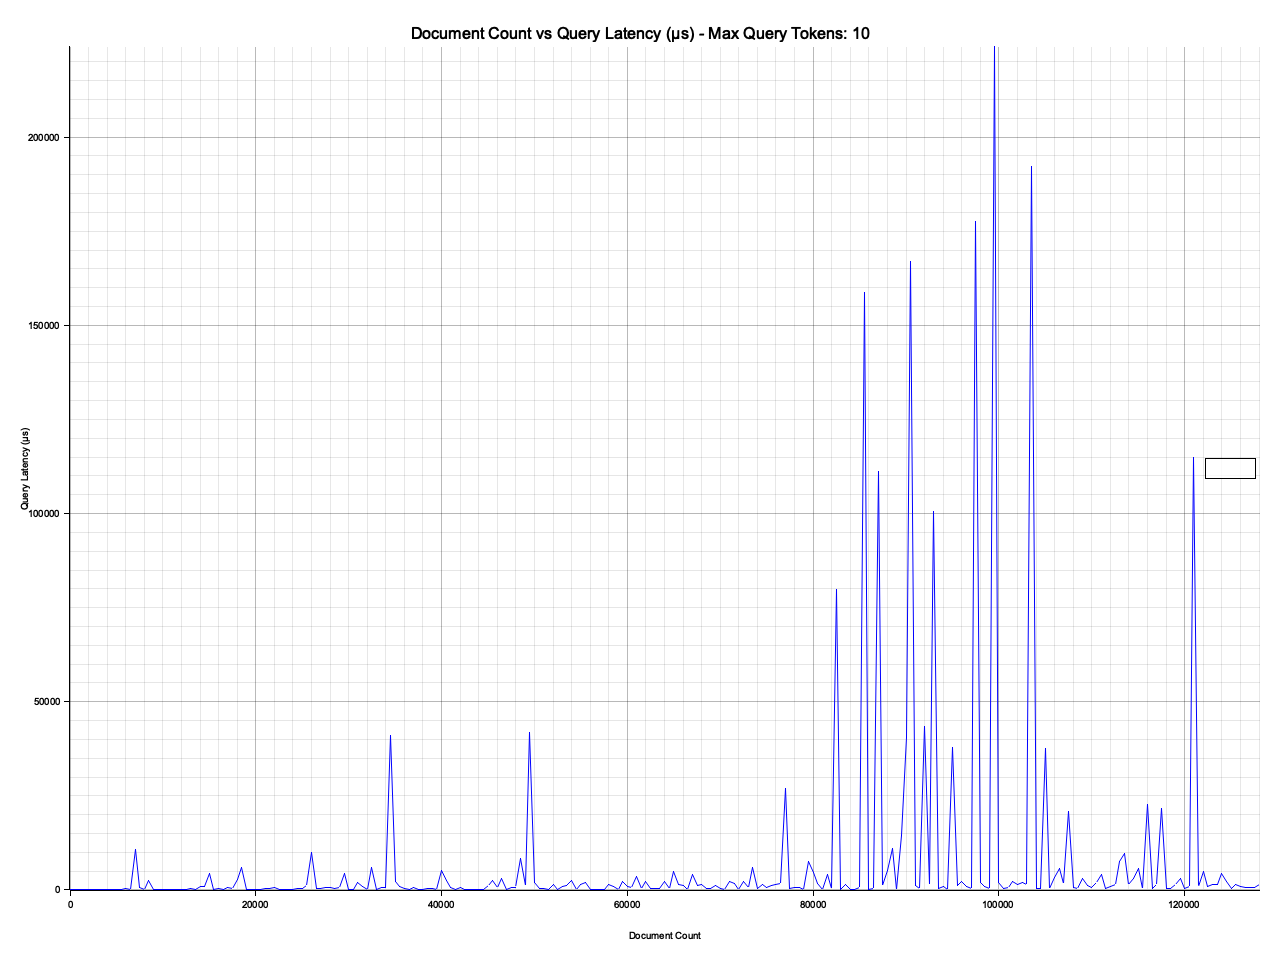

The file beside this chart, header and first rows:
Document Count, Query, Query Duration Micros
0, ?The Project Gutenberg eBook of Frankens…, 183
500, were altered to those of horror and hatr…, 34
1000, this discovery was so great, 70
1500, was again allowed to breathe the fresh a…, 30
2000, and was unhappy, but hers also was the, 31
2500, still lie. I must arise and examine., 50
3000, ‘By your language, stranger, I, 168
3500, me; let me reveal my tale, and you will …, 39
4000, “It is well. I go; but remember,, 188
4500, “Alphonse Frankenstein., 28
5000, in thy pride of wisdom!, 51
5500, reception of me. I, 60
6000, Frankenstein;, 350
6500, siroc on, 45
7000, of my, 10789
7500, said I, “how little do, 789
8000, serene conscience and guiltless life to …, 86
8500, yet could not, 2489
9000, “‘Where do these friends reside?’, 59
9500, great and unparalleled, 153
10000, of the basest and most atrocious selfish…, 54
10500, arrived, I hurried into a cabriolet, and…, 68
11000, murdered friends heard and approved my, 46
11500, different feelings; wiping a few tears, 62
12000, forebodings. I arrived here yesterday, a…, 83
12500, hopes and prospects are entirely bound u…, 94
13000, with quick, 304
13500, see you in less than a fortnight. My poo…, 211
14000, beauty of earth,, 812
14500, lay, 952
15000, are, 4502
15500, contrived to earn a pittance scarcely su…, 63
16000, on perceiving, 268
16500, of my brother? No sooner did that idea c…, 165
17000, my Elizabeth and my departed friends, wh…, 586
17500, speech, I also learned the science of le…, 337
18000, that I may again, 2772
18500, been her, 5858
19000, I hope, I sincerely hope, that all these…, 77
19500, then assuredly take place, in which if h…, 247
20000, retreats., 72
20500, Use and Redistributing Project Gutenberg…, 123
21000, by peaceful dreams. The horrible scene, 387
21500, Chapter 2, 356
22000, the magistrate, an old benevolent, 603
22500, or confine a, 127
23000, expanse before me with anguish, when sud…, 123
23500, a blind vacancy in which I distinguished…, 129
24000, here in Archangel, among merchants and s…, 82
24500, he now exist? Is this gentle and lovely, 310
25000, By very slow degrees, and with, 455
25500, Let the day therefore be fixed; and on i…, 1305
26000, by all the, 10060
26500, work, you must comply either, 517
27000, the scene and sought for refuge in, 406
27500, It is even possible that, 699
28000, and witnesses, passed, 640
28500, father, you are mistaken; Justine, 415
29000, Such a monster has, then, really existen…, 708
29500, at the same time, 4321
... 197 more rows
